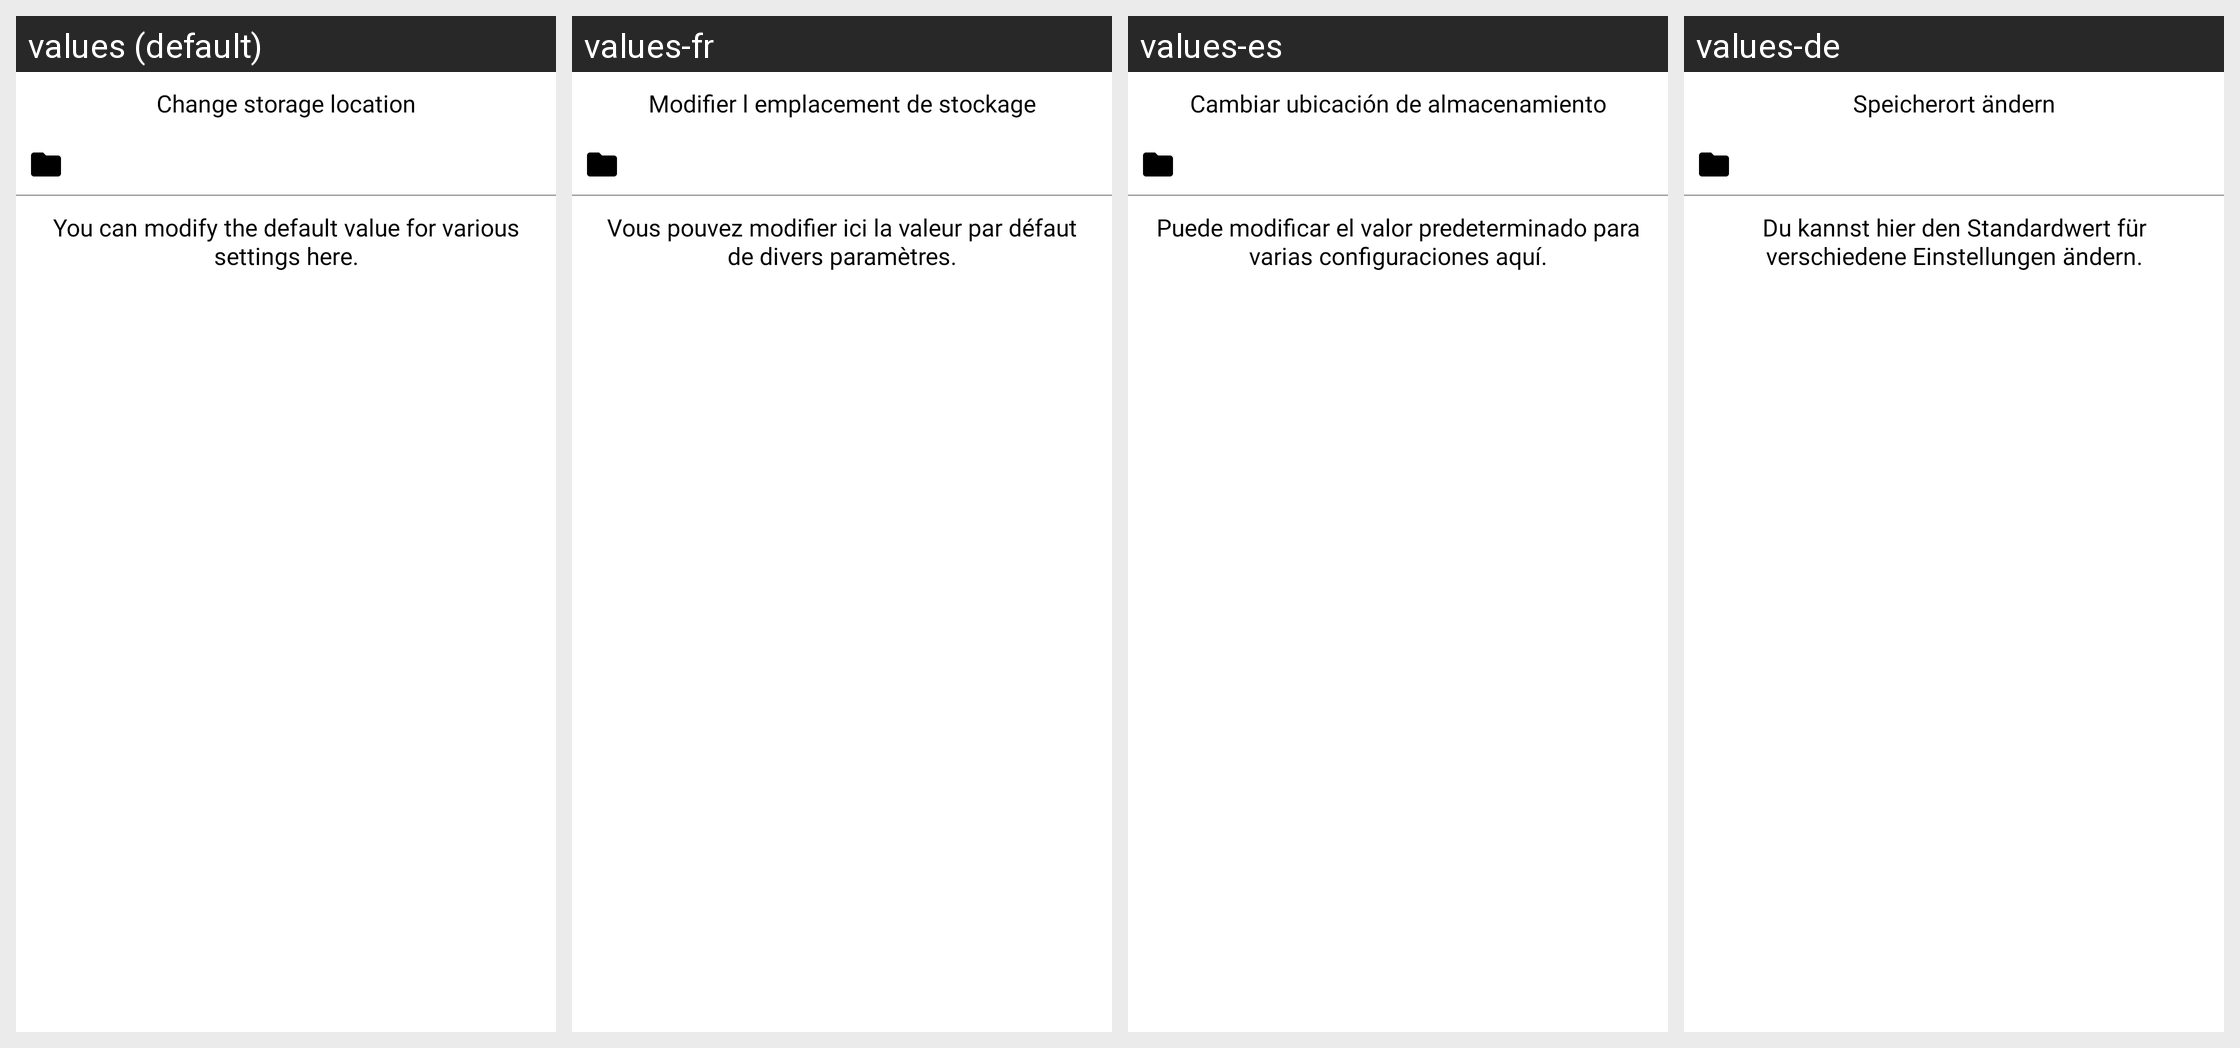

The same Android screen rendered under several of its app's locales, left to right. List the strings drawn on it with the default value and each locale's translation.
Android screen res/layout/fragment_settings.xml rendered under 4 locales, left to right: values (default), values-fr, values-es, values-de. Device: Nexus 5 (rendered at 1080×1920; each locale shown at half size, 540×960, under a caption strip naming it); theme Theme.PDFReader.
Other locales in the repository, not shown: values-af, values-bg, values-el, values-hi, values-nl, values-ru, values-vi, values-zh.
Strings drawn on this screen, with the default value and each locale's value (text and hints the layout hard-codes, and strings that could not be matched under every locale, appear in the picture but are not listed):

storage_location_info
  values: Change storage location
  values-fr: Modifier l emplacement de stockage
  values-es: Cambiar ubicación de almacenamiento
  values-de: Speicherort ändern

settings_info
  values: You can modify the default value for various settings here.
  values-fr: Vous pouvez modifier ici la valeur par défaut de divers paramètres.
  values-es: Puede modificar el valor predeterminado para varias configuraciones aquí.
  values-de: Du kannst hier den Standardwert für verschiedene Einstellungen ändern.
